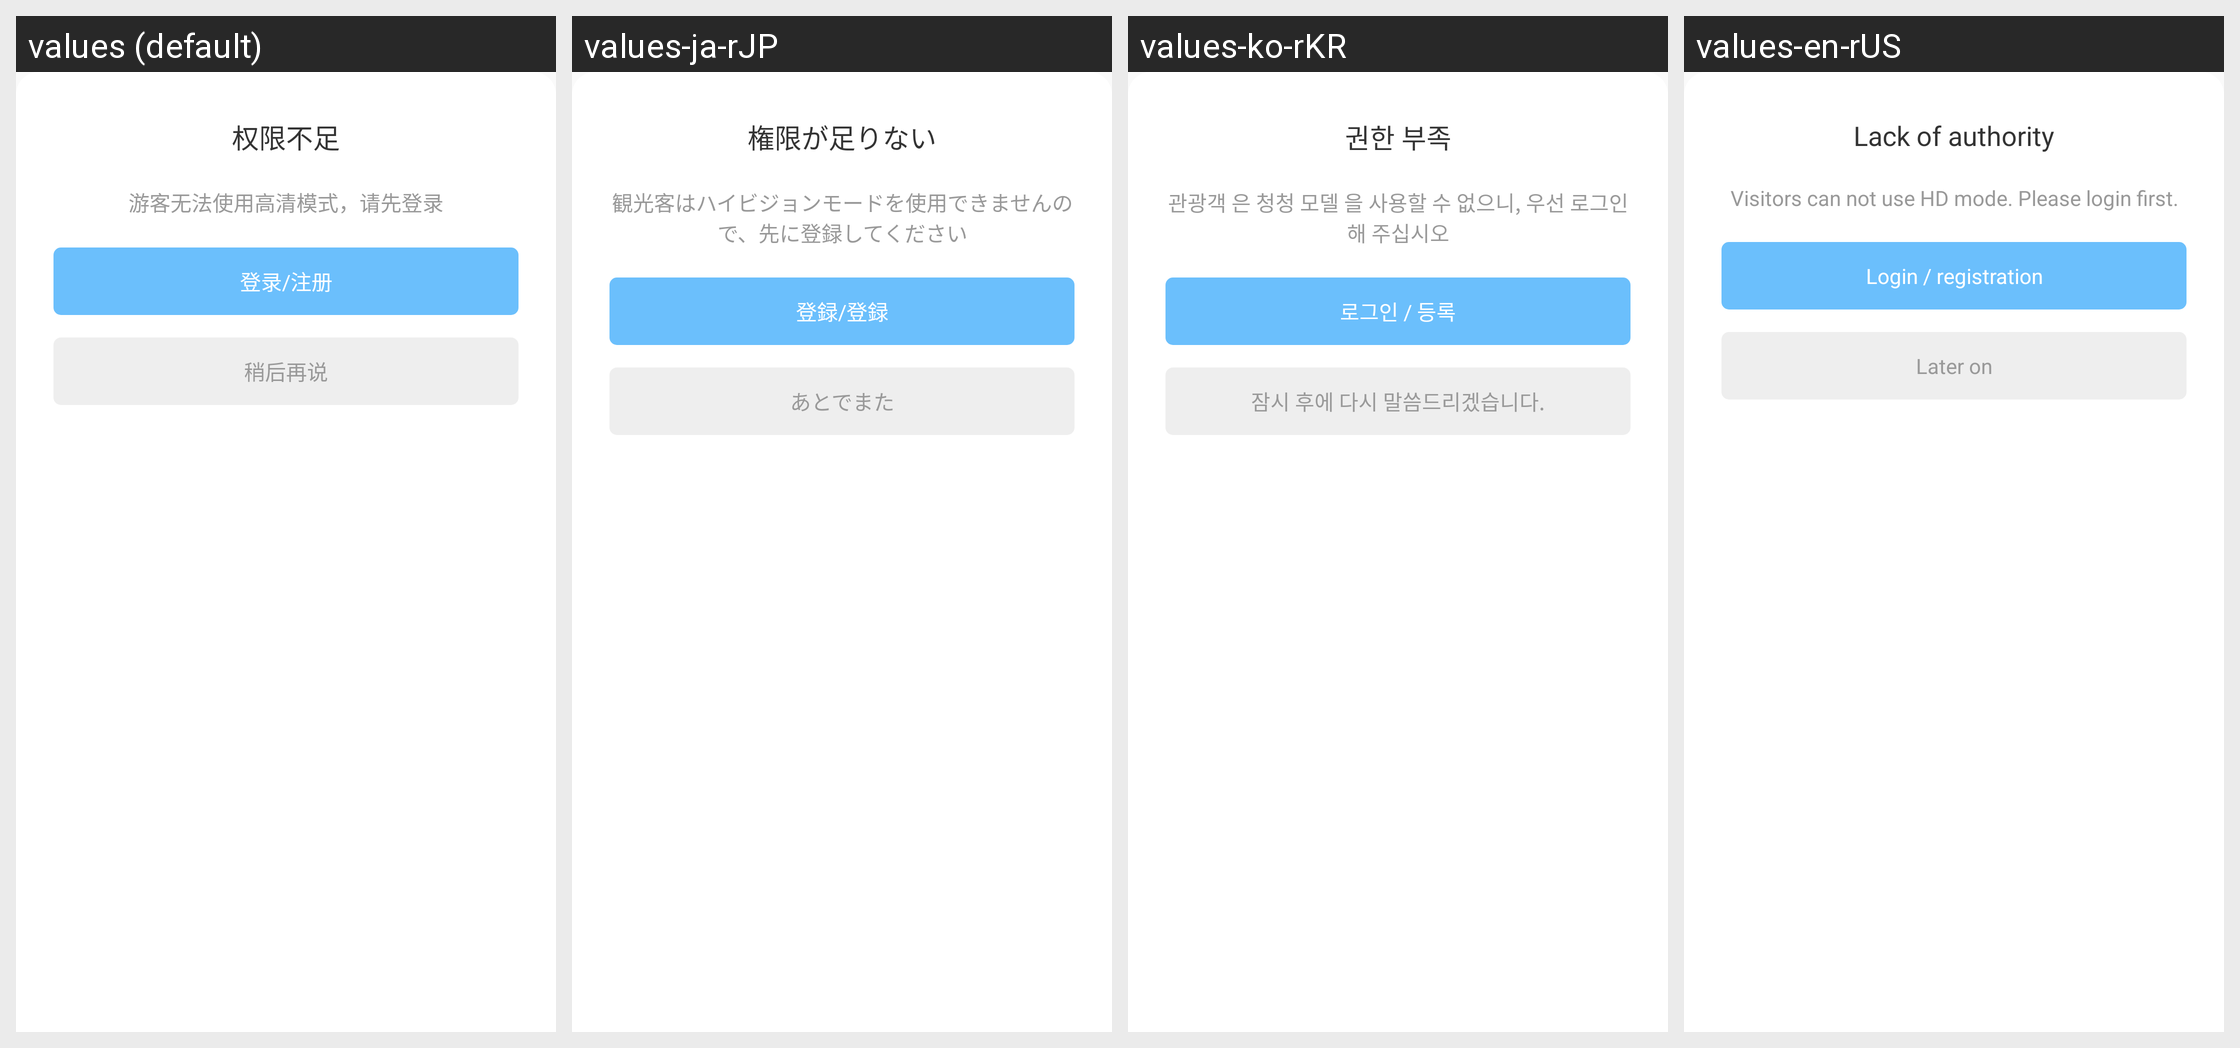

This grid shows one Android layout under several languages. Give, for every string resource on the screen, its name, the default text and each shown locale's text.
Android screen res/layout/dialog_not_login_layout.xml rendered under 4 locales, left to right: values (default), values-ja-rJP, values-ko-rKR, values-en-rUS. Device: Nexus 5 (rendered at 1080×1920; each locale shown at half size, 540×960, under a caption strip naming it); theme AppTheme.
Other locales in the repository, not shown: values-zh-rTW.
Strings drawn on this screen, with the default value and each locale's value (text and hints the layout hard-codes, and strings that could not be matched under every locale, appear in the picture but are not listed):

not_login_title_msg
  values: 权限不足
  values-ja-rJP: 権限が足りない
  values-ko-rKR: 권한 부족
  values-en-rUS: Lack of authority

not_login_waring_msg
  values: 游客无法使用高清模式，请先登录
  values-ja-rJP: 観光客はハイビジョンモードを使用できませんので、先に登録してください
  values-ko-rKR: 관광객 은 청청 모델 을 사용할 수 없으니, 우선 로그인 해 주십시오
  values-en-rUS: Visitors can not use HD mode. Please login first.

not_login_btn_msg1
  values: 登录/注册
  values-ja-rJP: 登録/登録
  values-ko-rKR: 로그인 / 등록
  values-en-rUS: Login / registration

not_login_btn_msg2
  values: 稍后再说
  values-ja-rJP: あとでまた
  values-ko-rKR: 잠시 후에 다시 말씀드리겠습니다.
  values-en-rUS: Later on
